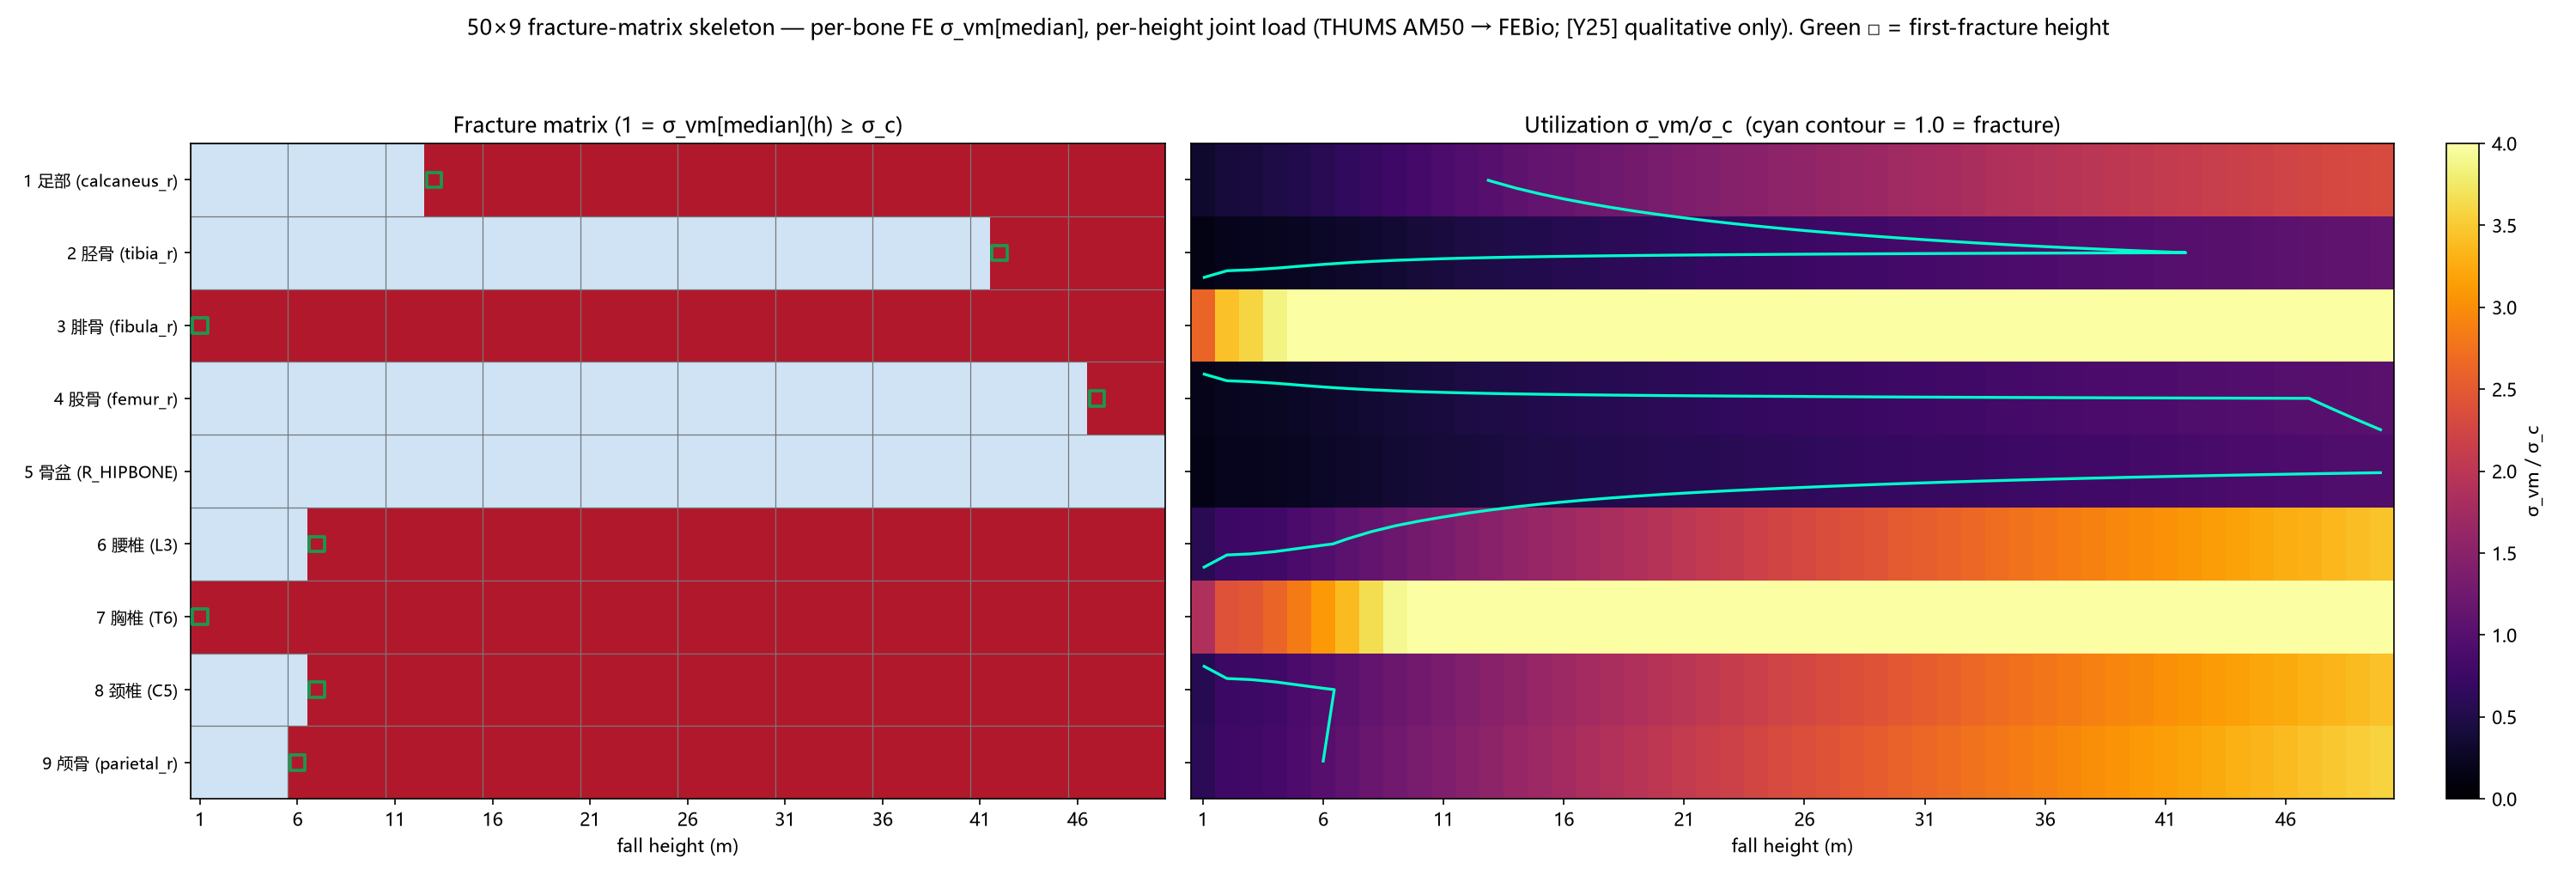

Source data for this figure (header and first rows):
part_cn, bone, joint, sigma_c_mpa, main_kind, main_domain, fe_solve_load_n, load_reduction_factor, sigma_vm_ref_max_mpa, sigma_vm_ref_p95_mpa, sigma_vm_ref_mean_mpa, sigma_vm_ref_median_mpa, load_ref_n, first_fracture_max_m, first_fracture_p95_m, first_fracture_mean_m, first_fracture_median_m, utilization_at_5m, h1, h2, h3, h4, h5, h6
足部, calcaneus_r, subtalar_r, 150.0, solid, solid_calc_cort, 25354, 1.0, 375.6, 241.2, 86.69, 78.18, 25354, 1, 2, 12, 13, 0.5212, 0, 0, 0, 0, 0, 0
胫骨, tibia_r, ankle_r, 200.0, solid, solid_tibia_cort, 5000, 5.053, 944.7, 514.6, 122.2, 49.68, 25266, 1, 1, 11, 42, 0.2484, 0, 0, 0, 0, 0, 0
腓骨, fibula_r, ankle_r, 160.0, solid, solid_fib_cort, 5000, 5.053, 5615, 3153, 1017, 684.3, 25266, 1, 1, 1, 1, 4.277, 1, 1, 1, 1, 1, 1
股骨, femur_r, hip_r, 220.0, solid, solid_fem_cort, 15228, 1.0, 1289, 942.2, 221, 60.13, 15228, 1, 1, 5, 47, 0.2733, 0, 0, 0, 0, 0, 0
骨盆, R_HIPBONE, hip_r, 180.0, shell, shell_hip_cort_83500205, 15228, 1.0, 203.5, 140.6, 57.43, 44.88, 15228, 4, 8, 37, , 0.2493, 0, 0, 0, 0, 0, 0
腰椎, L3, lumbar, 150.0, shell, shell_l3_cort, 22088, 1.0, 1744, 554.8, 185.2, 132.3, 22088, 1, 1, 2, 7, 0.882, 0, 0, 0, 0, 0, 0
胸椎, T6, lumbar, 150.0, shell, shell_t6_cort, 10000, 2.209, 3319, 1953, 638.5, 426, 22088, 1, 1, 1, 1, 2.84, 1, 1, 1, 1, 1, 1
颈椎, C5, lumbar, 150.0, shell, shell_c5_cort, 22088, 1.0, 1009, 641.1, 195.7, 131.6, 22088, 1, 1, 2, 7, 0.8772, 0, 0, 0, 0, 0, 0
颅骨, parietal_r, lumbar, 160.0, shell, shell_par_int, 22088, 1.0, 586.1, 285.3, 133.1, 146.3, 22088, 1, 1, 8, 6, 0.9142, 0, 0, 0, 0, 0, 1
